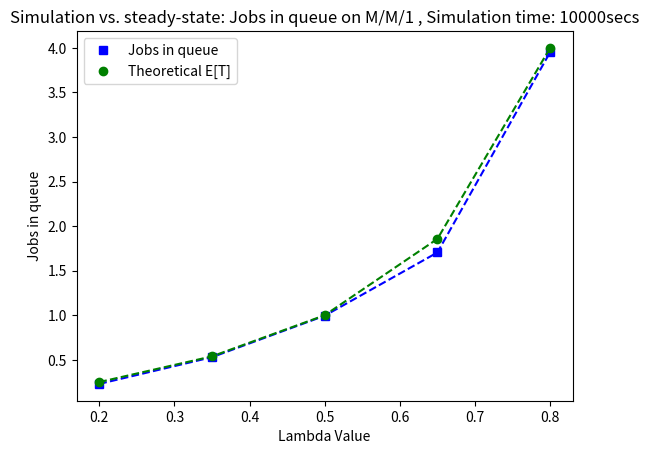

This chart was generated by the following Python code:
import random
import copy
import numpy as np
import matplotlib.pyplot as plt

LAMBDAS = np.linspace(0.2,0.8,num=5)
MU = 1

TOTAL_SIMULATION_TIME = 10000  # time for running simulation

# class to create an object that represent a single job
class Job:
    def __init__(self, job_id):
        self.job_id = job_id
        self.arrival_time = 0
        self.service_time = 0
        self.service_start_time = 0
        self.service_end_time = 0
        
class System:
    def __init__(self, arrival_rate, service_rate):
        self.arrival_rate = arrival_rate 
        self.service_rate = service_rate 
        self.current_time = 0  
        self.queue_list = []
        self.time_series = {self.current_time: 0}
        self.processing_job = None
        self.finished_jobs = []
        
    def add_to_queue_and_process(self, new_job):
        current_time = self.current_time

        inter_arrival_time = np.random.exponential(1/self.arrival_rate)
        new_job.arrival_time = current_time + inter_arrival_time
        new_job.service_time = np.random.exponential(1/self.service_rate)

        while True:
            if self.processing_job == None:
                if len(self.queue_list) > 0:
                    self.processing_job = self.queue_list[0]
                    self.processing_job.service_start_time = current_time
                    self.processing_job.service_end_time = current_time + self.processing_job.service_time
                    self.queue_list.remove(self.processing_job)
                else:
                    break
            if self.processing_job.service_end_time < new_job.arrival_time:
                current_time = self.processing_job.service_end_time
                self.finished_jobs.append(self.processing_job)
                self.processing_job = None     
                self.time_series[current_time] = len(self.queue_list)    
            else:
                break    
                
        current_time = new_job.arrival_time
        self.queue_list.append(new_job)
        self.time_series[current_time] = len(self.queue_list) + (1 if self.processing_job else 0)
        self.current_time = current_time

class Simulator:
    def __init__(self, arrival_rate, service_rate):
        self.system = System(arrival_rate, service_rate)
        
    def run(self, simulation_time):
        print("\nTime: 0 sec, Simulation starts for λ=" + str(self.system.arrival_rate))
        this_jobs = {}  # map of id:job
        time_series = {}
        job_id = 1

        while self.system.current_time < simulation_time:
            new_job = Job(job_id)
            this_jobs[job_id] = new_job         
            self.system.add_to_queue_and_process(new_job)
            job_id += 1

        print("Total jobs: " + str(len(this_jobs)))
        return self.system.time_series, this_jobs
        
# def plot_simulation_jobs_vs_t(jobs, arrival_rate, sumarize):

if __name__ == '__main__':
    results = {}
    average = {}
    for arrival_rate in LAMBDAS:   
        simulator = Simulator(arrival_rate, MU)
        result, jobs = simulator.run(TOTAL_SIMULATION_TIME)

        # x = np.array([x for x in result])
        # y = np.array([result[x] for x in result])
        # plt.step(x,y, 'g^--', where='post')
        # plt.show()        

        average_jobs = 0
        for item in result:
            if item > 0: 
                average_jobs += result[last_item] * (item - last_item)
            last_item = item 
        average_jobs /= last_item
        results[arrival_rate] = [ average_jobs,
                                  arrival_rate / (MU - arrival_rate) ] 

    lamdas = [lamda for lamda in results]
    the_simulation_data = [lamdas, [results[lamda][0] for lamda in lamdas]]
    the_theoretical_data = [lamdas, [results[lamda][1] for lamda in lamdas]]

    plt.figure(" Comparison")
    axis = plt.subplot()

    plt.plot(the_simulation_data[0], the_simulation_data[1], 'b--')
    plt.plot(the_simulation_data[0], the_simulation_data[1], 'bs', label='Jobs in queue')

    plt.plot(the_theoretical_data[0], the_theoretical_data[1], 'g--')
    plt.plot(the_theoretical_data[0], the_theoretical_data[1], 'go', label='Theoretical E[T]')

    axis.set_xlabel('Lambda Value')
    axis.set_ylabel('Jobs in queue')
    axis.legend()
    axis.set_title("Simulation vs. steady-state: Jobs in queue on M/M/1 " + ", Simulation time: " + str(
        TOTAL_SIMULATION_TIME) + "secs")
    plt.show()
    plt.close()
